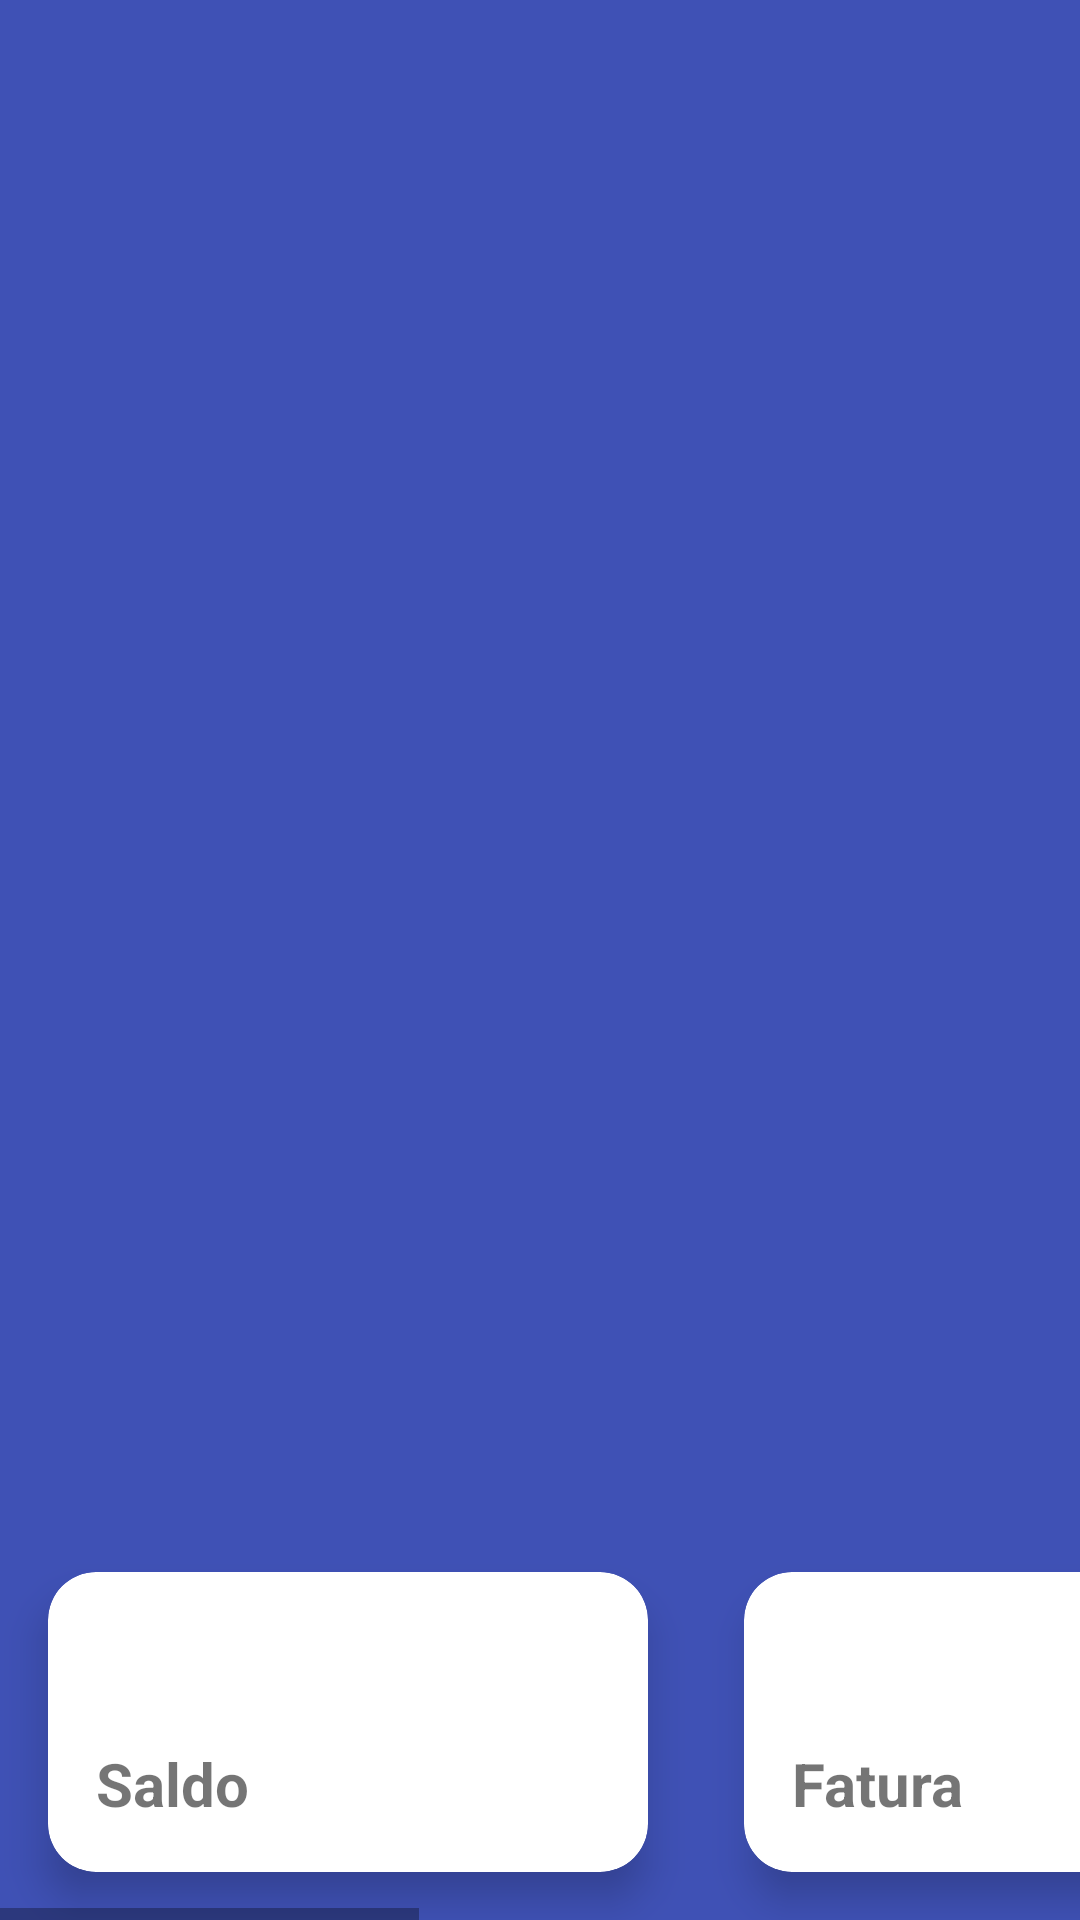

Here is an Android app screen rendered from its layout file. Give the layout XML and the strings, colors and styles it references.
<!-- AndroidManifest.xml: application theme Theme.MyBank -->
<!-- res/layout/activity_main.xml -->
<?xml version="1.0" encoding="utf-8"?>
<androidx.constraintlayout.widget.ConstraintLayout
    xmlns:android="http://schemas.android.com/apk/res/android"
    xmlns:app="http://schemas.android.com/apk/res-auto"
    xmlns:tools="http://schemas.android.com/tools"
    android:layout_width="match_parent"
    android:layout_height="match_parent"
    android:orientation="vertical"
    tools:context=".ui.MainActivity">


    <ImageView
        android:id="@+id/ba"
        android:layout_width="match_parent"
        android:layout_height="match_parent"
        android:background="#3F51B5"
        app:layout_constraintBottom_toTopOf="@+id/line1"
        app:layout_constraintTop_toTopOf="parent"
        tools:ignore="MissingConstraints" />

    <LinearLayout
        android:id="@+id/line1"
        android:layout_width="match_parent"
        android:layout_height="wrap_content"
        app:layout_constraintBottom_toBottomOf="parent"


        tools:ignore="MissingConstraints">

        <HorizontalScrollView
            android:layout_width="match_parent"
            android:layout_height="wrap_content"
            tools:ignore="MissingConstraints"
            android:layout_gravity="bottom">


            <LinearLayout
                android:layout_width="wrap_content"
                android:layout_height="wrap_content"
                android:layout_gravity="bottom"
                android:gravity="bottom"
                android:orientation="horizontal"
                tools:ignore="MissingConstraints"
                >

                <com.google.android.material.card.MaterialCardView
                    android:id="@+id/cd_content"
                    android:layout_width="200dp"
                    android:layout_height="100dp"
                    android:layout_margin="16dp"
                    android:checkable="true"
                    android:clickable="true"
                    android:focusable="true"
                    app:cardCornerRadius="16dp"
                    app:cardElevation="8dp"
                    app:layout_constraintDimensionRatio="16:9"
                    app:layout_constraintEnd_toEndOf="parent"
                    app:layout_constraintLeft_toLeftOf="parent"
                    app:layout_constraintTop_toTopOf="parent">

                    <androidx.constraintlayout.widget.ConstraintLayout
                        android:id="@+id/cv_content_card"
                        android:layout_width="match_parent"
                        android:layout_height="match_parent"
                        android:layout_margin="16dp">

                        <com.google.android.material.textview.MaterialTextView
                            android:id="@+id/saldo"
                            android:layout_width="match_parent"
                            android:layout_height="match_parent"
                            android:gravity="bottom"
                            android:text="Saldo"
                            android:textSize="20sp"
                            android:textStyle="bold"
                            app:layout_constraintStart_toStartOf="parent"
                            app:layout_constraintTop_toTopOf="parent" />

                    </androidx.constraintlayout.widget.ConstraintLayout>
                </com.google.android.material.card.MaterialCardView>

                <com.google.android.material.card.MaterialCardView
                    android:id="@+id/cd_content1"
                    android:layout_width="200dp"
                    android:layout_height="100dp"
                    android:layout_margin="16dp"
                    android:checkable="true"
                    android:clickable="true"
                    android:focusable="true"
                    app:cardCornerRadius="16dp"
                    app:cardElevation="8dp"
                    app:layout_constraintDimensionRatio="16:9"
                    app:layout_constraintEnd_toEndOf="parent"
                    app:layout_constraintLeft_toLeftOf="parent"

                    app:layout_constraintTop_toBottomOf="@id/cd_content">

                    <androidx.constraintlayout.widget.ConstraintLayout
                        android:id="@+id/cv_content_card1"
                        android:layout_width="match_parent"
                        android:layout_height="match_parent"
                        android:layout_margin="16dp">

                        <com.google.android.material.textview.MaterialTextView
                            android:id="@+id/fatura"
                            android:layout_width="match_parent"
                            android:layout_height="match_parent"
                            android:gravity="bottom"
                            android:text="Fatura"
                            android:textSize="20sp"
                            android:textStyle="bold"
                            app:layout_constraintStart_toStartOf="parent"
                            app:layout_constraintTop_toTopOf="parent" />

                    </androidx.constraintlayout.widget.ConstraintLayout>
                </com.google.android.material.card.MaterialCardView>

                <com.google.android.material.card.MaterialCardView
                    android:id="@+id/cd_content2"
                    android:layout_width="200dp"
                    android:layout_height="100dp"
                    android:layout_margin="16dp"
                    android:checkable="true"
                    android:clickable="true"
                    android:focusable="true"
                    app:cardCornerRadius="16dp"
                    app:cardElevation="8dp"
                    app:layout_constraintDimensionRatio="16:9"
                    app:layout_constraintEnd_toEndOf="parent"
                    app:layout_constraintLeft_toLeftOf="parent"

                    app:layout_constraintTop_toBottomOf="@id/cd_content1">

                    <androidx.constraintlayout.widget.ConstraintLayout
                        android:id="@+id/cv_content_card2"
                        android:layout_width="match_parent"
                        android:layout_height="match_parent"
                        android:layout_margin="16dp">

                        <com.google.android.material.textview.MaterialTextView
                            android:id="@+id/transferencia"
                            android:layout_width="match_parent"
                            android:layout_height="match_parent"
                            android:gravity="bottom"
                            android:text="Transferencia"
                            android:textSize="20sp"
                            android:textStyle="bold"
                            app:layout_constraintStart_toStartOf="parent"
                            app:layout_constraintTop_toTopOf="parent" />

                    </androidx.constraintlayout.widget.ConstraintLayout>
                </com.google.android.material.card.MaterialCardView>

                <com.google.android.material.card.MaterialCardView
                    android:id="@+id/cd_content3"
                    android:layout_width="200dp"
                    android:layout_height="100dp"
                    android:layout_margin="16dp"
                    android:checkable="true"
                    android:clickable="true"
                    android:focusable="true"
                    app:cardCornerRadius="16dp"
                    app:cardElevation="8dp"
                    app:layout_constraintDimensionRatio="16:9"
                    app:layout_constraintEnd_toEndOf="parent"
                    app:layout_constraintLeft_toLeftOf="parent"

                    app:layout_constraintTop_toBottomOf="@id/cd_content1">

                    <androidx.constraintlayout.widget.ConstraintLayout
                        android:id="@+id/cv_content_card3"
                        android:layout_width="match_parent"
                        android:layout_height="match_parent"
                        android:layout_margin="16dp">

                        <com.google.android.material.textview.MaterialTextView
                            android:id="@+id/poupanca"
                            android:layout_width="match_parent"
                            android:layout_height="match_parent"
                            android:gravity="bottom"
                            android:text="Poupança"
                            android:textSize="20sp"
                            android:textStyle="bold"
                            app:layout_constraintStart_toStartOf="parent"
                            app:layout_constraintTop_toTopOf="parent" />

                    </androidx.constraintlayout.widget.ConstraintLayout>
                </com.google.android.material.card.MaterialCardView>

            </LinearLayout>
        </HorizontalScrollView>
    </LinearLayout>
</androidx.constraintlayout.widget.ConstraintLayout>
<!-- resources referenced by this layout -->
<resources>
  <style name="Theme.MyBank" parent="Theme.MaterialComponents.Light.DarkActionBar">
          
          <item name="colorPrimary">@color/purple_500</item>
          <item name="colorPrimaryVariant">@color/purple_700</item>
          <item name="colorOnPrimary">@color/white</item>
          
          <item name="colorSecondary">@color/teal_200</item>
          <item name="colorSecondaryVariant">@color/teal_700</item>
          <item name="colorOnSecondary">@color/black</item>
          
          <item name="android:statusBarColor" tools:targetApi="l">?attr/colorPrimaryVariant</item>
          
      </style>
  <color name="purple_500">#FF6200EE</color>
  <color name="purple_700">#FF3700B3</color>
  <color name="white">#FFFFFFFF</color>
  <color name="teal_200">#FF03DAC5</color>
  <color name="teal_700">#FF018786</color>
  <color name="black">#FF000000</color>
</resources>
